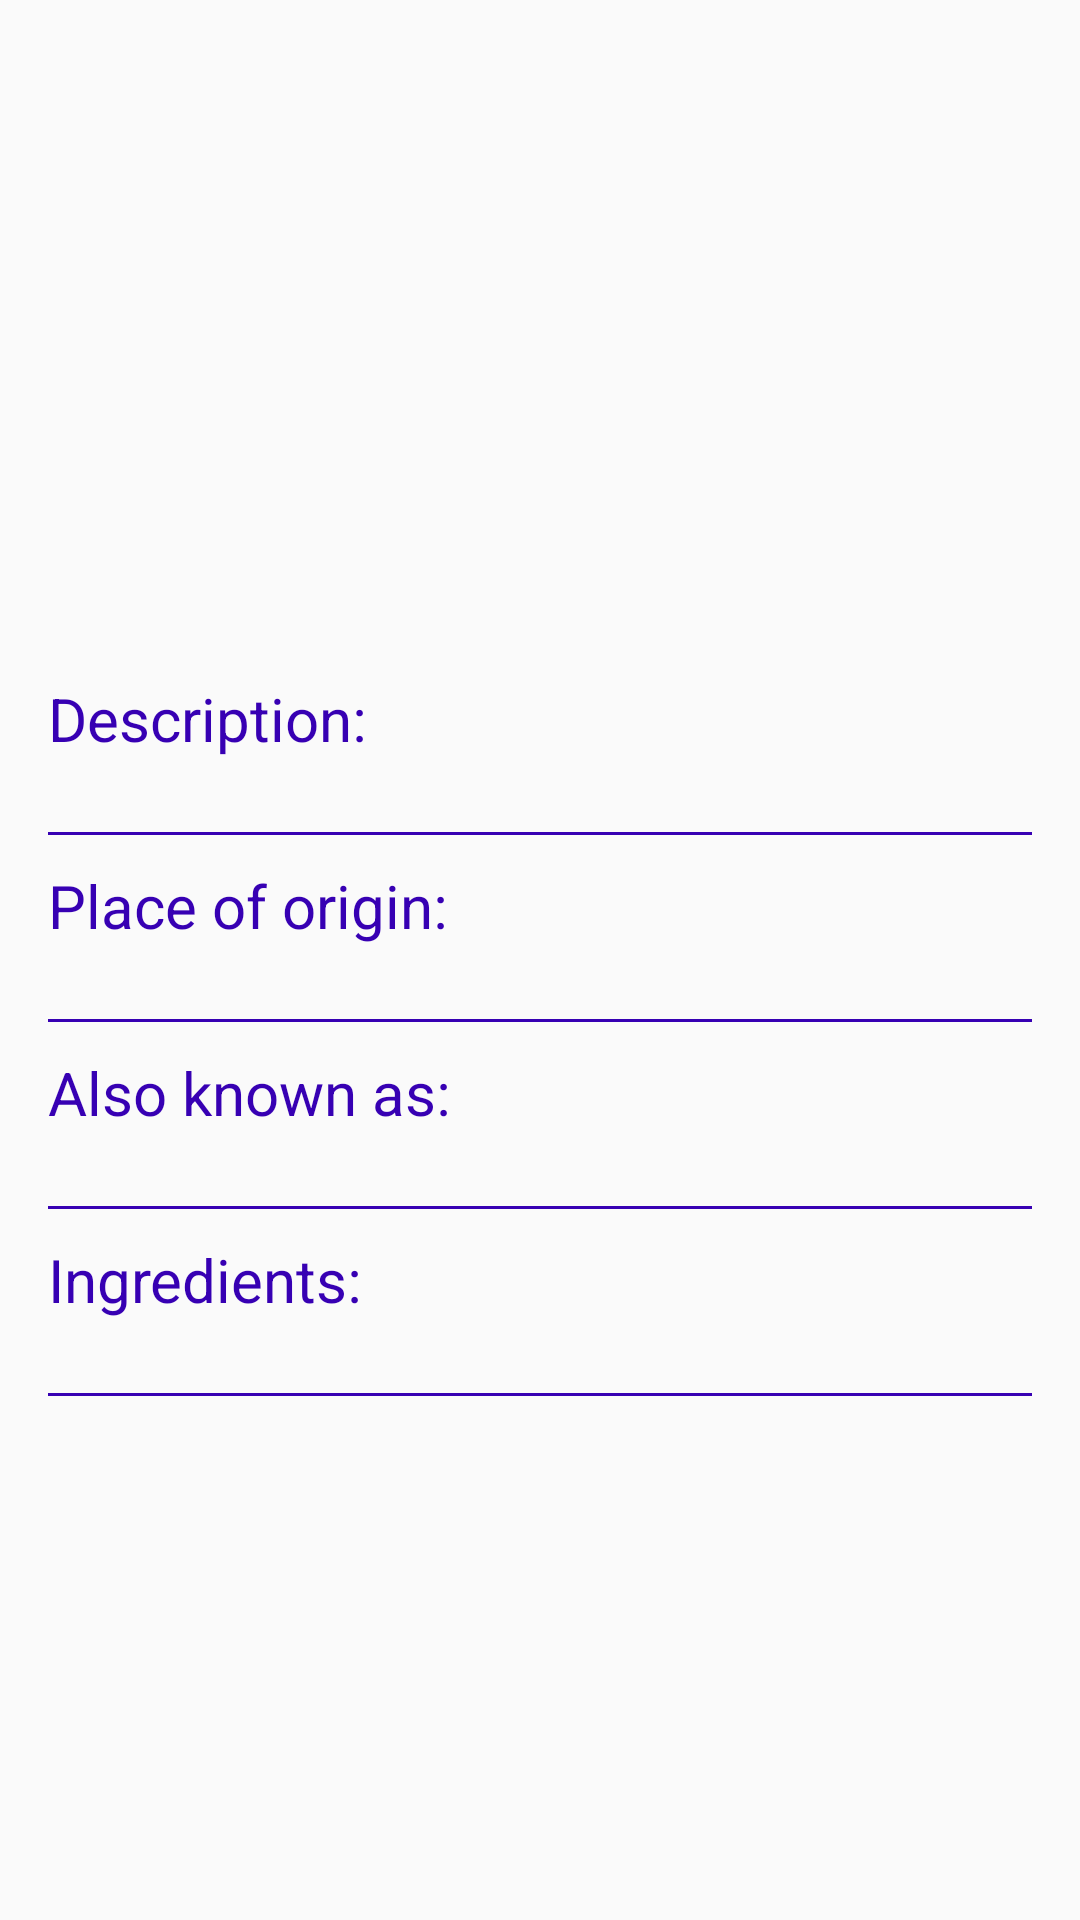

Layout XML and referenced resources for this Android screen:
<!-- AndroidManifest.xml: application theme AppTheme -->
<!-- res/layout/activity_detail.xml -->
<?xml version="1.0" encoding="utf-8"?>
<ScrollView xmlns:android="http://schemas.android.com/apk/res/android"
    xmlns:tools="http://schemas.android.com/tools"
    android:layout_width="match_parent"
    android:layout_height="match_parent"
    android:orientation="vertical"
    android:padding="16dp"
    tools:context=".DetailActivity">

    <LinearLayout
        android:layout_width="match_parent"
        android:layout_height="match_parent"
        android:orientation="vertical">

        <ImageView
            android:id="@+id/image_iv"
            android:layout_width="match_parent"
            android:layout_height="200dp"
            android:adjustViewBounds="true"
            android:contentDescription="@string/sandwich_picture_content_description"
            android:scaleType="centerCrop" />


        <TextView
            android:layout_width="wrap_content"
            android:layout_height="wrap_content"
            android:textSize="20sp"
            android:layout_marginTop="10dp"
            android:textColor="@color/colorPrimaryDark"
            android:text="@string/detail_description_label" />

        <TextView
            android:id="@+id/description_tv"
            android:textSize="18sp"
            style="@style/sectionHeader"
            android:textColor="@android:color/black"
            android:textAllCaps="false"
            android:layout_width="wrap_content"
            android:layout_height="wrap_content" />

        <TextView
            android:layout_width="wrap_content"
            android:layout_height="wrap_content"
            android:textSize="20sp"
            android:layout_marginTop="10dp"
            android:text="@string/detail_place_of_origin_label"
            android:textColor="@color/colorPrimaryDark"/>

        <TextView
            android:id="@+id/origin_tv"
            android:layout_width="wrap_content"
            android:textSize="18sp"
            android:textColor="@android:color/black"
            android:textAllCaps="false"
            style="@style/sectionHeader"
            android:layout_height="wrap_content" />

        <TextView
            android:layout_width="wrap_content"
            android:layout_height="wrap_content"
            android:textSize="20sp"
            android:layout_marginTop="10dp"
            android:text="@string/detail_also_known_as_label"
            android:textColor="@color/colorPrimaryDark" />

        <TextView
            android:id="@+id/also_known_tv"
            android:textColor="@android:color/black"
            android:textAllCaps="false"
            style="@style/sectionHeader"
            android:textSize="18sp"
            android:layout_width="wrap_content"
            android:layout_height="wrap_content" />

        <TextView
            android:textSize="20sp"
            android:textColor="@color/colorPrimaryDark"
            android:layout_marginTop="10dp"
            android:layout_width="wrap_content"
            android:layout_height="wrap_content"
            android:text="@string/detail_ingredients_label" />

        <TextView
            android:id="@+id/ingredients_tv"
            android:textSize="18sp"
            android:textColor="@android:color/black"
            style="@style/sectionHeader"
            android:textAllCaps="false"
            android:layout_width="wrap_content"
            android:layout_height="wrap_content" />

    </LinearLayout>


</ScrollView>
<!-- resources referenced by this layout -->
<resources>
  <color name="colorPrimaryDark">#3700B3</color>
  <string name="detail_also_known_as_label">Also known as:</string>
  <string name="detail_description_label">Description:</string>
  <string name="detail_ingredients_label">Ingredients:</string>
  <string name="detail_place_of_origin_label">Place of origin:</string>
  <string name="sandwich_picture_content_description">Sandwich picture</string>
  <style name="sectionHeader" parent="android:Widget.Holo.Light.TextView">
          <item name="android:drawableBottom">@drawable/section_header</item>
  
      </style>
  <style name="AppTheme" parent="Theme.AppCompat.Light.DarkActionBar">
          
          <item name="colorPrimary">@color/colorPrimary</item>
          <item name="colorPrimaryDark">@color/colorPrimaryDark</item>
          <item name="colorAccent">@color/colorAccent</item>
      </style>
  <!-- drawable section_header (drawable) -->
  <?xml version="1.0" encoding="utf-8"?>
  <shape xmlns:android="http://schemas.android.com/apk/res/android"
      android:shape="rectangle">
  
      <size
          android:width="1000dp"
          android:height="1dp" />
  
      <solid android:color="@color/colorPrimaryDark" />
  
  
  </shape>
  <color name="colorPrimary">#6200EE</color>
  <color name="colorAccent">#03DAC5</color>
</resources>
